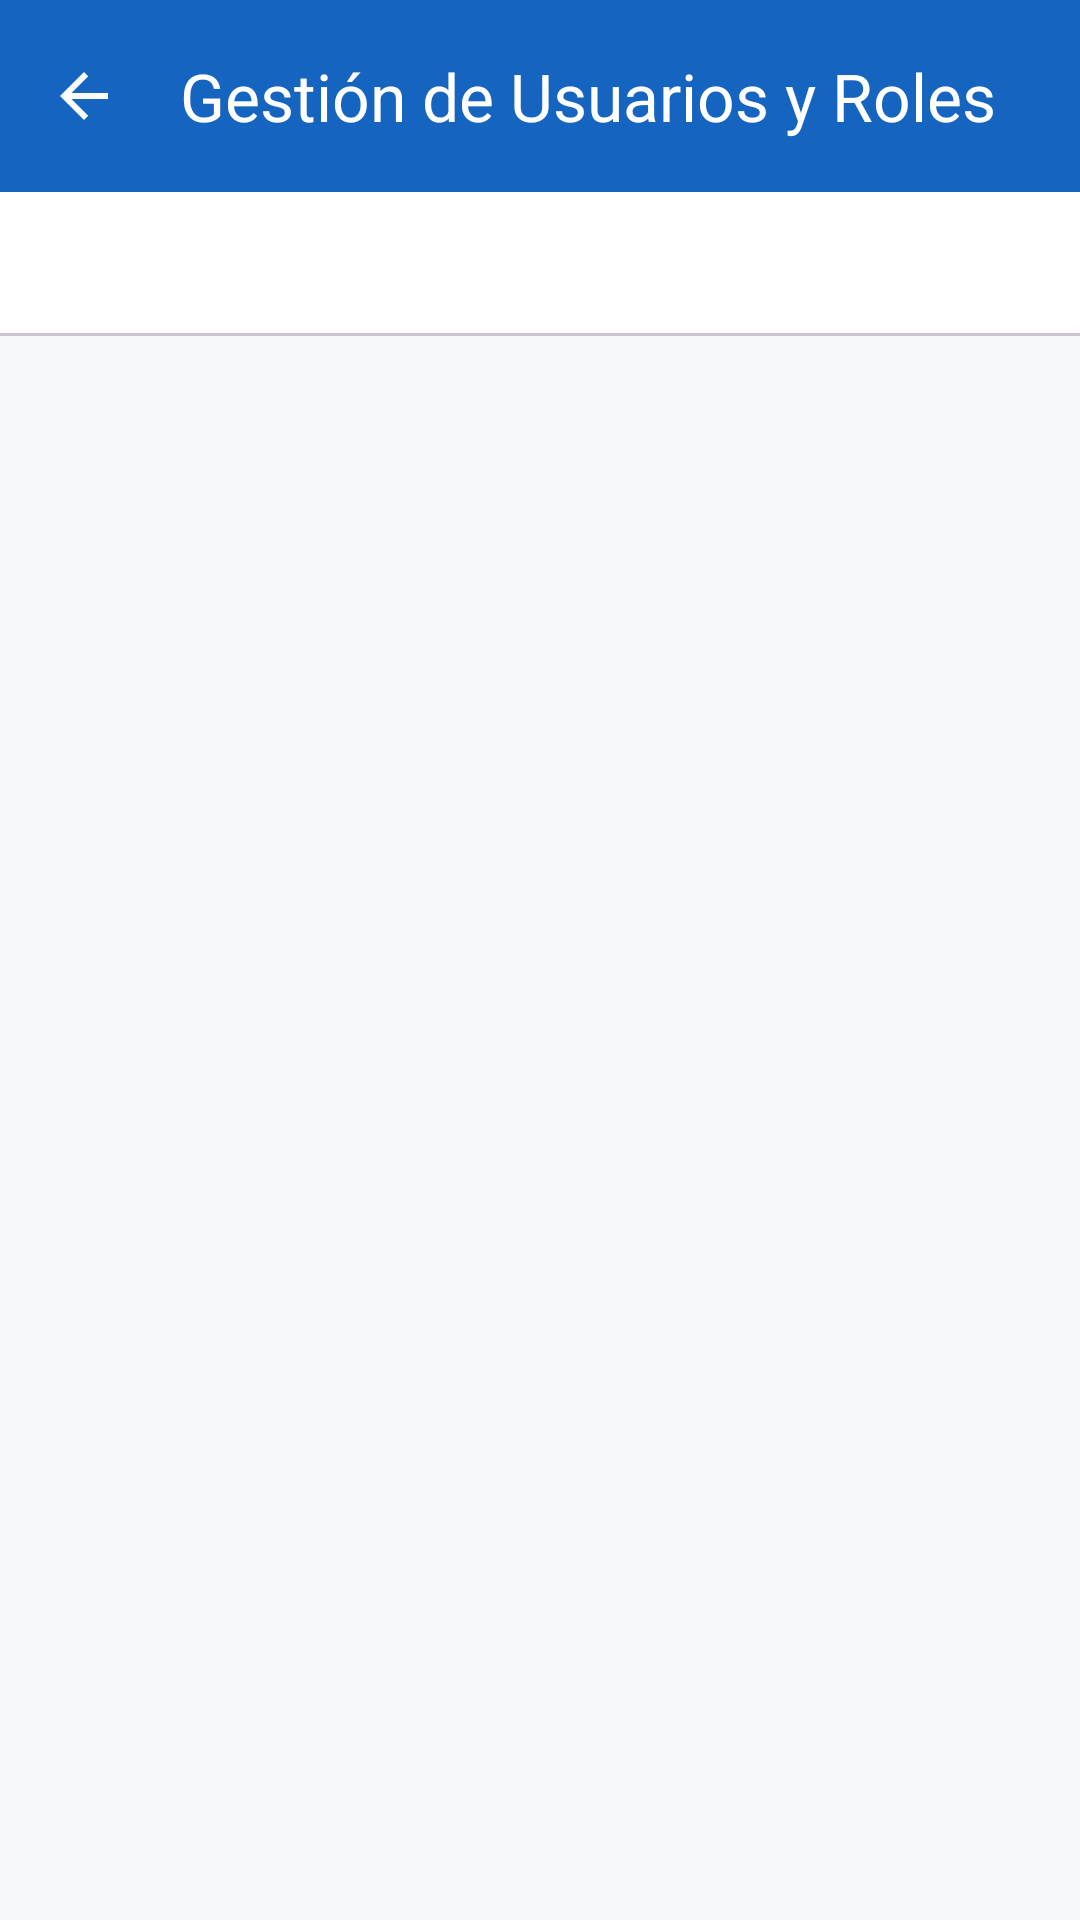

Write the Android layout XML for this screen, with the resource values it uses.
<!-- AndroidManifest.xml: application theme Theme.SistemaBodegaAppAndroid -->
<!-- res/layout/activity_user_role_admin.xml -->
<?xml version="1.0" encoding="utf-8"?>
<androidx.coordinatorlayout.widget.CoordinatorLayout xmlns:android="http://schemas.android.com/apk/res/android"
    xmlns:app="http://schemas.android.com/apk/res-auto"
    xmlns:tools="http://schemas.android.com/tools"
    android:layout_width="match_parent"
    android:layout_height="match_parent"
    android:background="@color/background"
    tools:context=".ui.admin.UserRoleAdminActivity">

    <com.google.android.material.appbar.AppBarLayout
        android:layout_width="match_parent"
        android:layout_height="wrap_content"
        android:background="@color/primary">

        <com.google.android.material.appbar.MaterialToolbar
            android:id="@+id/toolbarAdmin"
            android:layout_width="match_parent"
            android:layout_height="?attr/actionBarSize"
            android:background="@color/primary"
            app:navigationIcon="@drawable/ic_arrow_back"
            app:navigationIconTint="@color/white"
            app:title="@string/title_admin_users_roles"
            app:titleTextColor="@color/white" />

        <com.google.android.material.tabs.TabLayout
            android:id="@+id/tabLayout"
            android:layout_width="match_parent"
            android:layout_height="wrap_content"
            app:tabMode="fixed" />

    </com.google.android.material.appbar.AppBarLayout>

    <androidx.viewpager2.widget.ViewPager2
        android:id="@+id/viewPager"
        android:layout_width="match_parent"
        android:layout_height="match_parent"
        app:layout_behavior="@string/appbar_scrolling_view_behavior" />

</androidx.coordinatorlayout.widget.CoordinatorLayout>
<!-- resources referenced by this layout -->
<resources>
  <color name="background">#F6F8FB</color>
  <color name="primary">#1565C0</color>
  <color name="white">#FFFFFFFF</color>
  <!-- drawable ic_arrow_back (drawable) -->
  <?xml version="1.0" encoding="utf-8"?>
  <vector xmlns:android="http://schemas.android.com/apk/res/android"
      android:width="24dp"
      android:height="24dp"
      android:viewportWidth="24"
      android:viewportHeight="24"
      android:tint="@color/white">
      <path
          android:fillColor="@android:color/white"
          android:pathData="M20,11H7.83l5.59,-5.59L12,4l-8,8 8,8 1.41,-1.41L7.83,13H20v-2z" />
  </vector>
  <string name="title_admin_users_roles">Gestión de Usuarios y Roles</string>
  <style name="Theme.SistemaBodegaAppAndroid" parent="Base.Theme.SistemaBodegaAppAndroid" />
  <style name="Base.Theme.SistemaBodegaAppAndroid" parent="Theme.Material3.Light.NoActionBar">
          <item name="colorPrimary">@color/primary</item>
          <item name="colorOnPrimary">@color/white</item>
          <item name="colorPrimaryContainer">@color/primary_container</item>
          <item name="colorSecondary">@color/accent</item>
          <item name="colorSurface">@color/surface</item>
          <item name="android:colorBackground">@color/background</item>
          <item name="android:windowAnimationStyle">@style/Anim.Bodega</item>
          <item name="android:statusBarColor">@color/primary_dark</item>
          <item name="android:navigationBarColor">@color/background</item>
      </style>
  <color name="primary_container">#B3DEFF</color>
  <color name="accent">#E76E1A</color>
  <color name="surface">#FFFFFF</color>
  <style name="Anim.Bodega" parent="@android:style/Animation.Activity">
          <item name="android:activityOpenEnterAnimation">@anim/fade_in</item>
          <item name="android:activityOpenExitAnimation">@anim/fade_out</item>
          <item name="android:activityCloseEnterAnimation">@anim/fade_in</item>
          <item name="android:activityCloseExitAnimation">@anim/fade_out</item>
      </style>
  <color name="primary_dark">#1457AC</color>
</resources>
